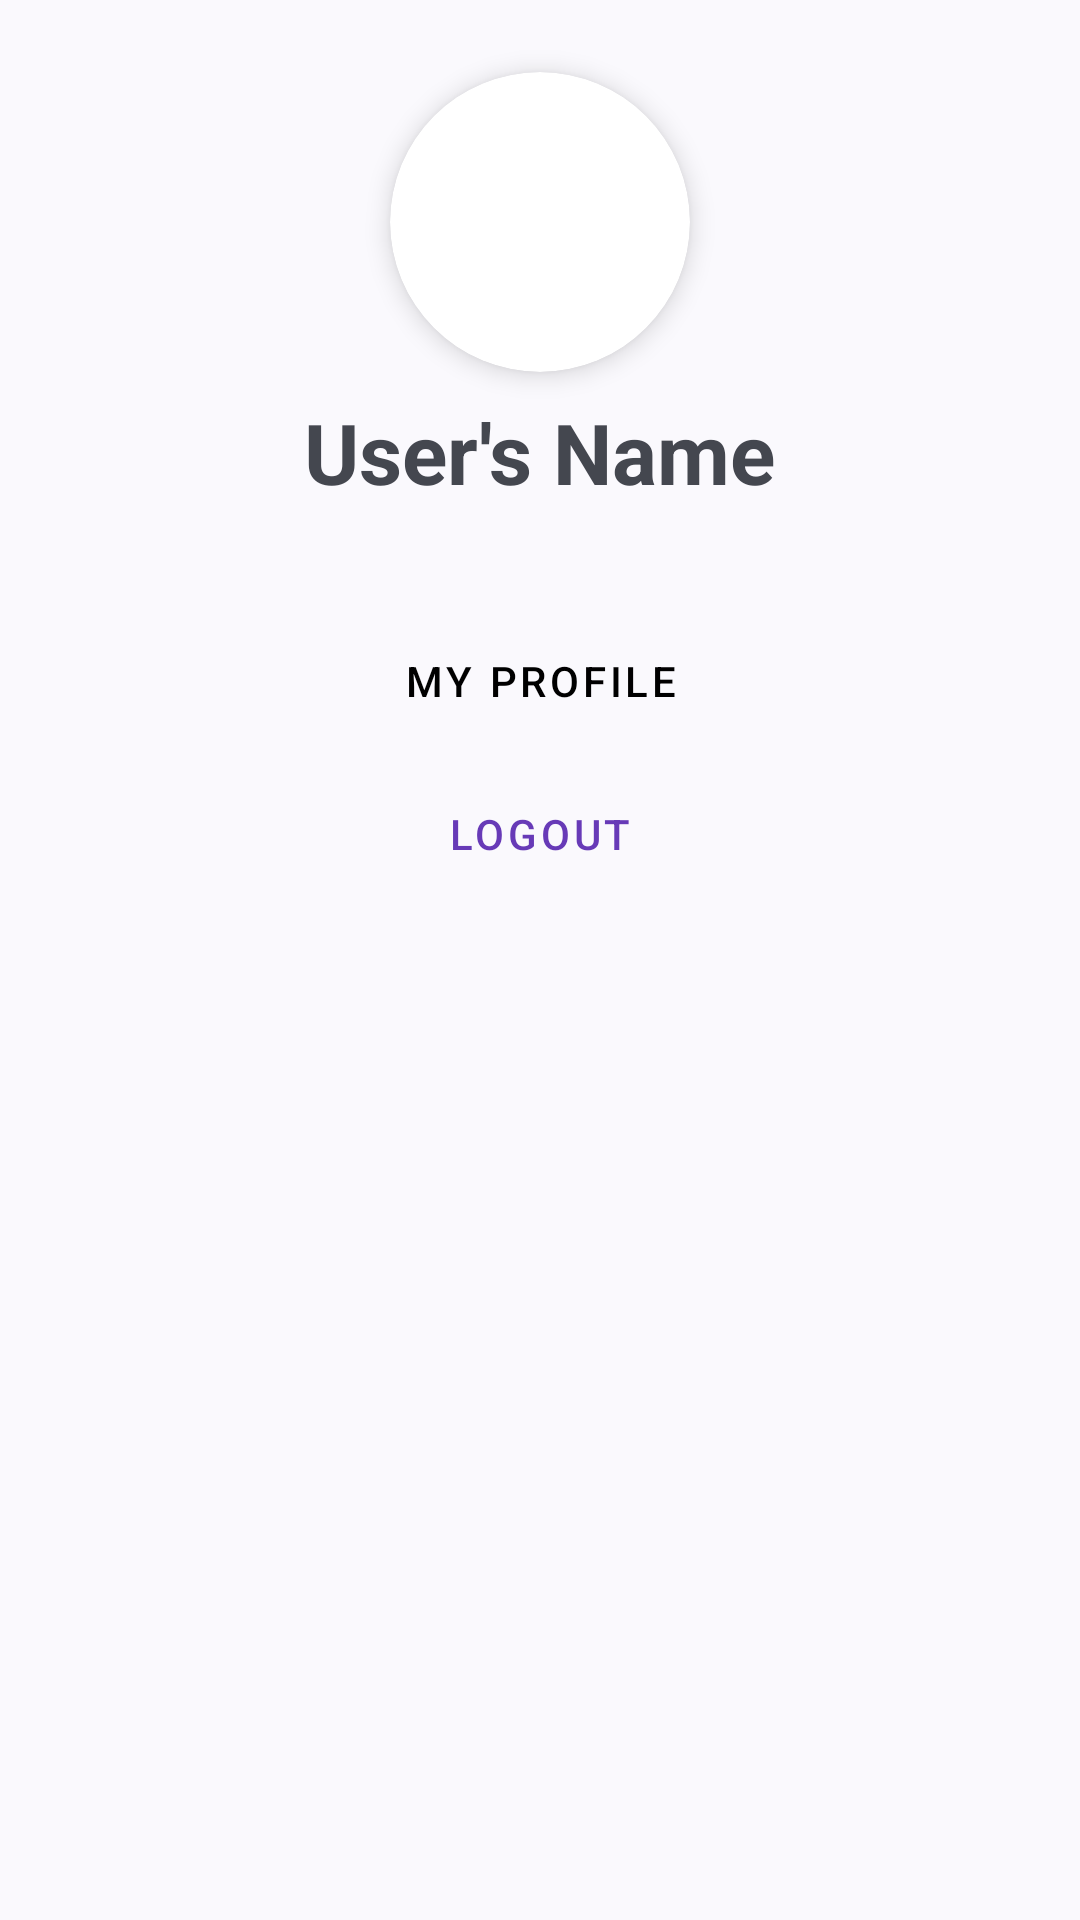

Layout XML and referenced resources for this Android screen:
<!-- AndroidManifest.xml: application theme Theme.Material3.DynamicColors.Light -->
<!-- res/layout/fragment_profile.xml -->
<?xml version="1.0" encoding="utf-8"?>
<androidx.constraintlayout.widget.ConstraintLayout xmlns:android="http://schemas.android.com/apk/res/android"
    xmlns:app="http://schemas.android.com/apk/res-auto"
    xmlns:tools="http://schemas.android.com/tools"
    android:id="@+id/frameLayout3"
    android:layout_width="match_parent"
    android:layout_height="match_parent"
    tools:context=".view.fragment.ProfileFragment">

    

    <TextView
        android:id="@+id/textUserName"
        android:layout_width="wrap_content"
        android:layout_height="wrap_content"
        android:layout_marginTop="8dp"
        android:text="User's Name"
        android:textSize="28sp"
        android:textStyle="bold"
        app:layout_constraintEnd_toEndOf="parent"
        app:layout_constraintStart_toStartOf="parent"
        app:layout_constraintTop_toBottomOf="@+id/cardView7" />

    <Button
        android:id="@+id/buttonProfileDetail"
        style="@style/Widget.MaterialComponents.Button.OutlinedButton"
        android:layout_width="0dp"
        android:layout_height="wrap_content"
        android:layout_marginStart="16dp"
        android:layout_marginTop="32dp"
        android:layout_marginEnd="16dp"
        android:paddingTop="16dp"
        android:paddingBottom="16dp"
        android:text="My Profile"
        android:textColor="#000000"
        app:cornerRadius="15dp"
        app:icon="@drawable/ic_baseline_person_24"
        app:iconTint="#000000"
        app:layout_constraintEnd_toEndOf="parent"
        app:layout_constraintStart_toStartOf="parent"
        app:layout_constraintTop_toBottomOf="@+id/textUserName" />

    <Button
        android:id="@+id/buttonLogout"
        style="@style/Widget.MaterialComponents.Button.OutlinedButton"
        android:layout_width="0dp"
        android:layout_height="wrap_content"
        android:layout_marginStart="16dp"
        android:layout_marginEnd="16dp"
        android:paddingTop="16dp"
        android:paddingBottom="16dp"
        android:text="Logout"
        android:textColor="#673AB7"
        app:cornerRadius="15dp"
        app:icon="@drawable/ic_baseline_exit_to_app_24"
        app:iconTint="#673AB7"
        app:layout_constraintEnd_toEndOf="parent"
        app:layout_constraintStart_toStartOf="parent"
        app:layout_constraintTop_toBottomOf="@+id/buttonProfileDetail" />

    <androidx.cardview.widget.CardView
        android:id="@+id/cardView7"
        android:layout_width="100dp"
        android:layout_height="100dp"
        android:layout_marginTop="24dp"
        app:cardCornerRadius="100dp"
        app:cardElevation="5dp"
        app:layout_constraintEnd_toEndOf="parent"
        app:layout_constraintStart_toStartOf="parent"
        app:layout_constraintTop_toTopOf="parent">

        <androidx.constraintlayout.widget.ConstraintLayout
            android:layout_width="match_parent"
            android:layout_height="match_parent">

            <ImageView
                android:id="@+id/imageView"
                android:layout_width="45dp"
                android:layout_height="45dp"
                android:src="@drawable/ic_baseline_person_24"
                app:layout_constraintBottom_toBottomOf="parent"
                app:layout_constraintEnd_toEndOf="parent"
                app:layout_constraintStart_toStartOf="parent"
                app:layout_constraintTop_toTopOf="parent" />
        </androidx.constraintlayout.widget.ConstraintLayout>
    </androidx.cardview.widget.CardView>

</androidx.constraintlayout.widget.ConstraintLayout>
<!-- resources referenced by this layout -->
<resources>

</resources>
